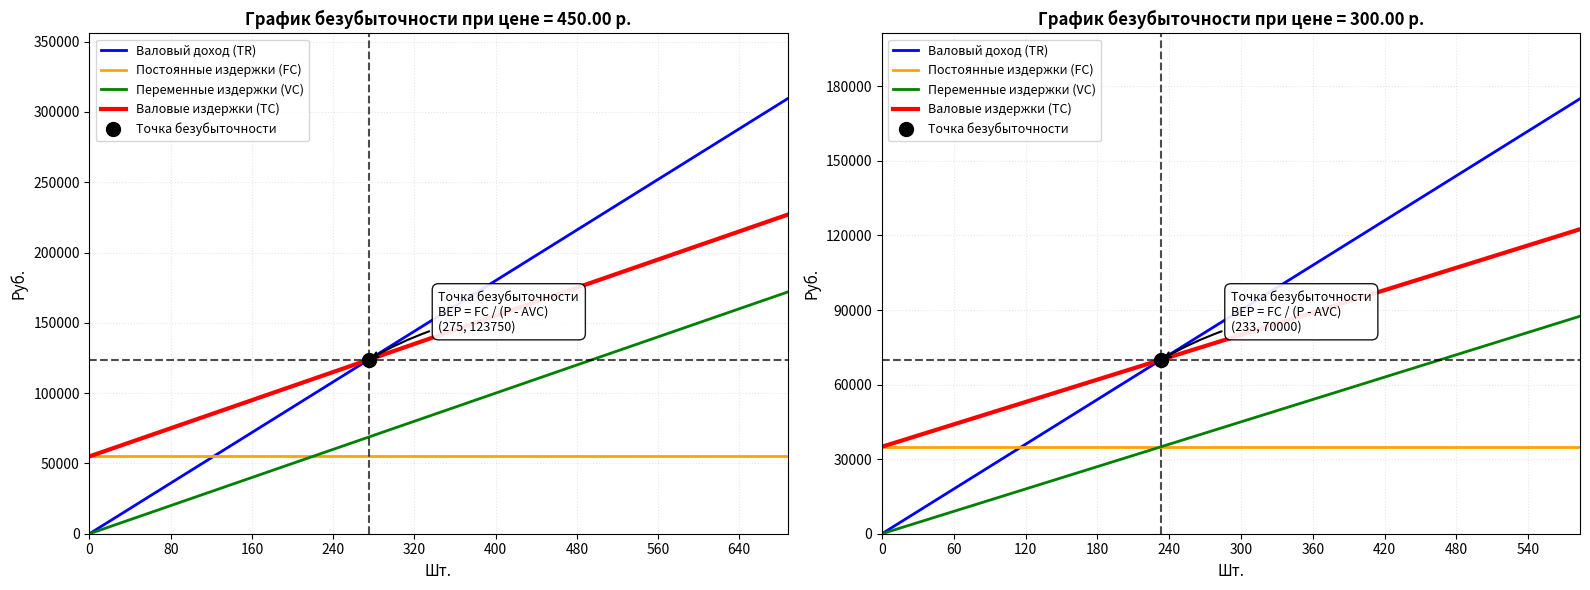

Recreate this plot in Python.
import matplotlib.pyplot as plt
import numpy as np


def calculate_break_even(fixed_costs, variable_costs_per_unit, price_per_unit):
    if price_per_unit <= variable_costs_per_unit:
        return None
    return fixed_costs / (price_per_unit - variable_costs_per_unit)


def plot_break_even(fixed_costs, variable_costs_per_unit, price_per_unit, planned_volume, ax):
    break_even = calculate_break_even(fixed_costs, variable_costs_per_unit, price_per_unit)
    if break_even is None:
        return None

    max_volume = max(planned_volume * 1.2, break_even * 2.5, 300)
    volumes = np.linspace(0, max_volume, 200)

    total_revenue = price_per_unit * volumes
    fixed_costs_line = np.full_like(volumes, fixed_costs)
    variable_costs = variable_costs_per_unit * volumes
    total_costs = fixed_costs + variable_costs

    ax.plot(volumes, total_revenue, label='Валовый доход (TR)', color='blue', linewidth=2)
    ax.plot(volumes, fixed_costs_line, label='Постоянные издержки (FC)', color='orange', linewidth=2)
    ax.plot(volumes, variable_costs, label='Переменные издержки (VC)', color='green', linewidth=2)
    ax.plot(volumes, total_costs, label='Валовые издержки (TC)', color='red', linewidth=3)

    break_even_revenue = price_per_unit * break_even
    ax.plot(break_even, break_even_revenue, 'ko', markersize=10, label='Точка безубыточности', zorder=5)
    ax.axvline(x=break_even, color='black', linestyle='--', linewidth=1.5, alpha=0.7)
    ax.axhline(y=break_even_revenue, color='black', linestyle='--', linewidth=1.5, alpha=0.7)

    annotation_text = f'Точка безубыточности\nBEP = FC / (P - AVC)\n({break_even:.0f}, {int(break_even_revenue)})'
    ax.annotate(annotation_text,
                xy=(break_even, break_even_revenue),
                xytext=(break_even * 1.25, break_even_revenue * 1.15),
                arrowprops=dict(arrowstyle='->', color='black', lw=1.5, connectionstyle='arc3,rad=0.1'),
                fontsize=9,
                bbox=dict(boxstyle='round,pad=0.5', facecolor='white', edgecolor='black', alpha=0.9),
                ha='left', va='bottom')

    ax.set_xlabel('Шт.', fontsize=11)
    ax.set_ylabel('Руб.', fontsize=11)
    ax.set_title(f'График безубыточности при цене = {price_per_unit:.2f} р.', fontsize=12, fontweight='bold')
    ax.grid(True, alpha=0.3, linestyle=':')
    ax.legend(loc='upper left', fontsize=9)
    ax.set_xlim(0, max_volume)
    ax.set_ylim(0, max(total_revenue[-1], total_costs[-1]) * 1.15)
    ax.ticklabel_format(style='plain', axis='y', useOffset=False)
    ax.xaxis.set_major_locator(plt.MaxNLocator(10))
    ax.yaxis.set_major_locator(plt.MaxNLocator(8))

    return break_even


fixed_costs_1 = 55000
variable_costs_1 = 250
price_1 = 450
planned_volume_1 = 300

fixed_costs_2 = 35000
variable_costs_2 = 150
price_2 = 300
planned_volume_2 = 200

break_even_1 = calculate_break_even(fixed_costs_1, variable_costs_1, price_1)
break_even_2 = calculate_break_even(fixed_costs_2, variable_costs_2, price_2)

print(f"Сценарий 1: ТБ = {break_even_1:.1f} шт., Цена = {price_1} руб.")
print(f"Сценарий 2: ТБ = {break_even_2:.1f} шт., Цена = {price_2} руб.")

fig, axes = plt.subplots(1, 2, figsize=(16, 6))
plot_break_even(fixed_costs_1, variable_costs_1, price_1, planned_volume_1, axes[0])
plot_break_even(fixed_costs_2, variable_costs_2, price_2, planned_volume_2, axes[1])

plt.tight_layout()
plt.savefig('break_even_comparison.png', dpi=300, bbox_inches='tight')
plt.show()